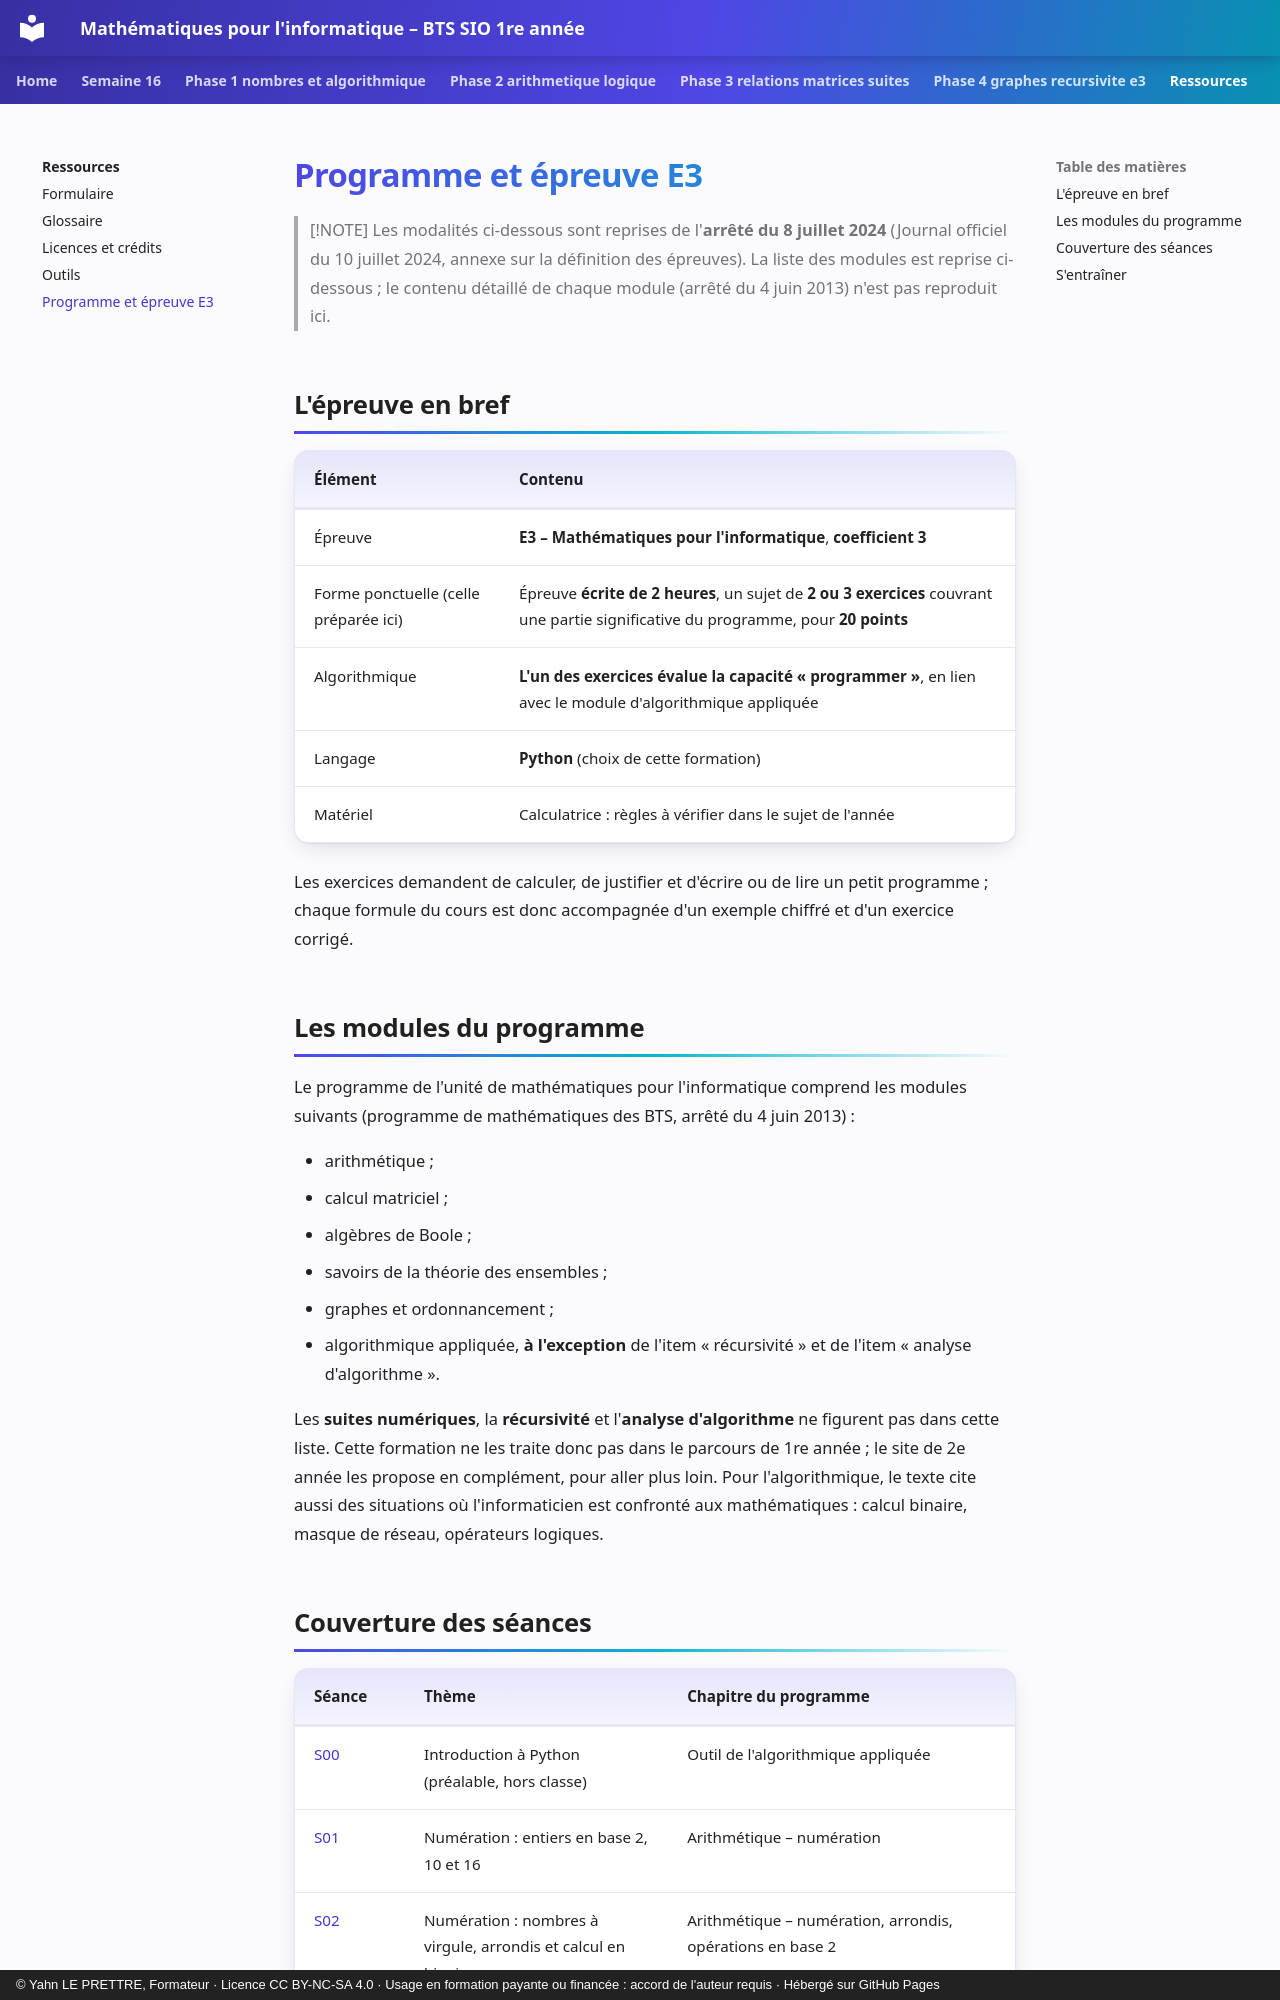

repository: YahnLP/bts1-sio-sisr-math_algo · page: ressources/programme-e3/index.html · generator: mkdocs · copyright: © Yahn LE PRETTRE, Formateur · Licence CC BY-NC-SA 4.0 · Usage en formation payante ou financée : accord de l'auteur requis · Hébergé sur GitHub Pages

# Programme et épreuve E3

> [!NOTE]
> Les modalités ci-dessous sont reprises de l'**arrêté du 8 juillet 2024** (Journal officiel du 10 juillet 2024, annexe sur la définition des épreuves). La liste des modules est reprise ci-dessous ; le contenu détaillé de chaque module (arrêté du 4 juin 2013) n'est pas reproduit ici.

## L'épreuve en bref

| Élément | Contenu |
|---|---|
| Épreuve | **E3 – Mathématiques pour l'informatique**, **coefficient 3** |
| Forme ponctuelle (celle préparée ici) | Épreuve **écrite de 2 heures**, un sujet de **2 ou 3 exercices** couvrant une partie significative du programme, pour **20 points** |
| Algorithmique | **L'un des exercices évalue la capacité « programmer »**, en lien avec le module d'algorithmique appliquée |
| Langage | **Python** (choix de cette formation) |
| Matériel | Calculatrice : règles à vérifier dans le sujet de l'année |

Les exercices demandent de calculer, de justifier et d'écrire ou de lire un petit programme ; chaque formule du cours est donc accompagnée d'un exemple chiffré et d'un exercice corrigé.

## Les modules du programme

Le programme de l'unité de mathématiques pour l'informatique comprend les modules suivants (programme de mathématiques des BTS, arrêté du 4 juin 2013) :

- arithmétique ;
- calcul matriciel ;
- algèbres de Boole ;
- savoirs de la théorie des ensembles ;
- graphes et ordonnancement ;
- algorithmique appliquée, **à l'exception** de l'item « récursivité » et de l'item « analyse d'algorithme ».

Les **suites numériques**, la **récursivité** et l'**analyse d'algorithme** ne figurent pas dans cette liste. Cette formation ne les traite donc pas dans le parcours de 1re année ; le site de 2e année les propose en complément, pour aller plus loin. Pour l'algorithmique, le texte cite aussi des situations où l'informaticien est confronté aux mathématiques : calcul binaire, masque de réseau, opérateurs logiques.
